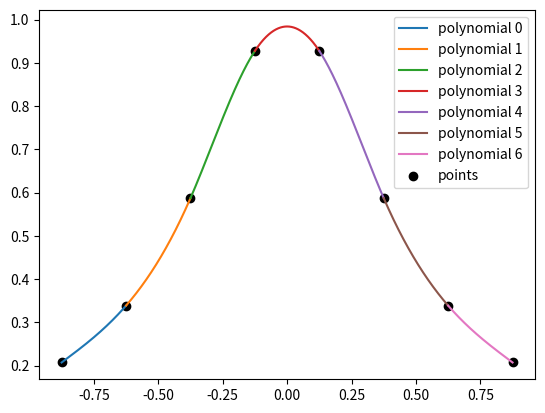

Generate this figure with matplotlib:
import numpy as np
import matplotlib.pyplot as plt
import numpy.polynomial.polynomial as polyn

x = np.array([-7/8, -5/8, -3/8, -1/8, 1/8, 3/8, 5/8, 7/8])

f = np.zeros(x.shape[0])

for i in range(x.shape[0]):
    f[i] = 1/(1 + 5 * x[i]**2)

def A(xj, xj1):
    nom = np.poly1d([-1, xj1])
    denom = xj1 - xj
    return nom/denom

def B(xj, xj1):
    nom = np.poly1d([1, -xj])
    denom = xj1 - xj
    return nom/denom

def C(xj, xj1):
    a = A(xj, xj1)
    c = ((a**3 - a)*(xj1 - xj)**2)/6
    return c

def D(xj, xj1):
    b = B(xj, xj1)
    d = ((b**3 - b)*(xj1 - xj)**2)/6
    return d

#węzły interpolacyjne są równoodległe
def thomas(a, b, c, d):
    n = len(d)
    
    gamma, delta = [], []

    gamma.append(c[0]/b[0])
    delta.append(d[0]/b[0])

    for i in range(1, n):
        gamma.append(c[i] / (b[i] - a[i] * gamma[i - 1]))
        delta.append((d[i] - a[i] * delta[i - 1])/(b[i] - a[i] * gamma[i - 1]))

    x = np.zeros(n)
    x[-1] = delta[-1]
    for i in range(n - 2, -1, -1):
        x[i] = delta[i] - gamma[i] * x[i+1]

    return x

def zeta(x, f):
    h = x[1] - x[0]
    n = x.shape[0] - 2

    d = np.zeros(n)

    z = np.array([0])

    a = [0, 1, 1, 1, 1, 1]
    b = [4 for i in range(6)]
    c = a[::-1]
    
    m = 6/(h**2)

    for i in range(n):
        v = f[i] - 2 * f[i + 1] + f[i + 2]
        d[i] = m * v
    
    sol = thomas(a, b, c, d)
    
    z = np.append(z, sol)
    z = np.append(z, [0])

    return z

def spline(x, f, z):
    poly = []

    for i in range(x.shape[0]-1):
        yj = A(x[i], x[i+1]) * f[i] + B(x[i], x[i+1]) * f[i+1] + C(x[i], x[i+1]) * z[i] + D(x[i], x[i+1]) * z[i+1]
        poly.append(yj)
    return poly

z = zeta(x, f)

poly = spline(x, f, z)
coef = []

i = 1
for p in poly:
    print(f'Wielomian{i}:\n{p}', end = '\n\n')
    i+=1

for i in range(x.shape[0] - 1):
    r = np.linspace(x[i], x[i+1], 1000)
    plt.plot(r, poly[i](r), label = f'polynomial {i}')
plt.scatter(x, f, color = 'black', label = 'points')
plt.legend()
plt.show()